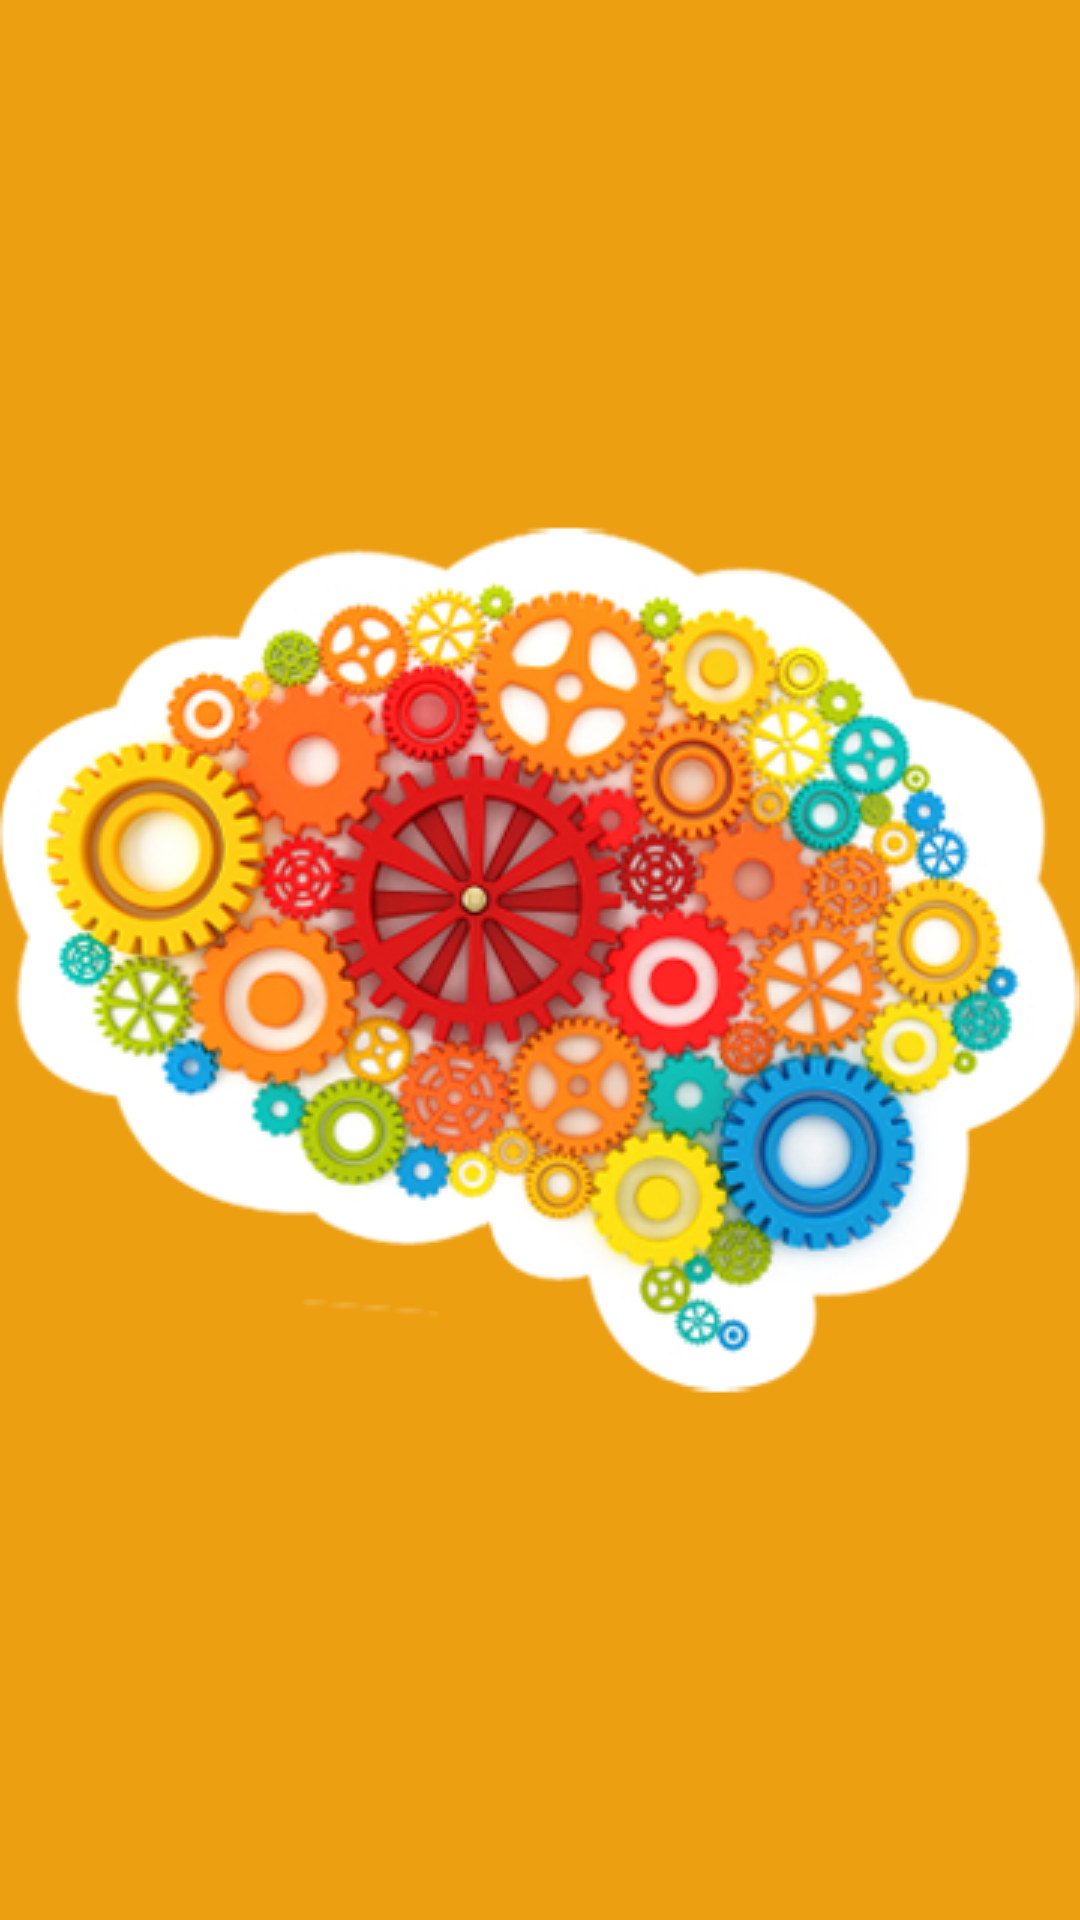

Write the Android layout XML for this screen, with the resource values it uses.
<!-- AndroidManifest.xml: activity theme AppTheme.Launcher -->
<!-- res/layout/activity_splash.xml -->
<?xml version="1.0" encoding="utf-8"?>
<layout xmlns:android="http://schemas.android.com/apk/res/android"
    xmlns:app="http://schemas.android.com/apk/res-auto"
    xmlns:tools="http://schemas.android.com/tools">

    <data>

    </data>

    <android.support.constraint.ConstraintLayout
        android:layout_width="match_parent"
        android:layout_height="match_parent"
        tools:context=".ui.SplashActivity">

        
        
        
        
        
        
        
        
        
        
        
        
        

        
        
        
        
        
        
        
        
        
        
        
        
        
        

    </android.support.constraint.ConstraintLayout>
</layout>
<!-- resources referenced by this layout -->
<resources>
  <!-- drawable splash_image: png bitmap (drawable, 151114 bytes) -->
  <style name="AppTheme.Launcher">
      <item name="android:windowBackground">@drawable/launch_screen</item>
      </style>
  <!-- drawable launch_screen (drawable) -->
  <?xml version="1.0" encoding="utf-8"?>
  <layer-list xmlns:android="http://schemas.android.com/apk/res/android" android:opacity="opaque">
  
      
      <item android:drawable="@color/colorPrimary"/>
  
      
      <item>
  
          <bitmap
              android:src="@drawable/splash_image"
              android:gravity="center"/>
  
      </item>
  
  </layer-list>
  <color name="colorPrimary">#ec9f11</color>
</resources>
